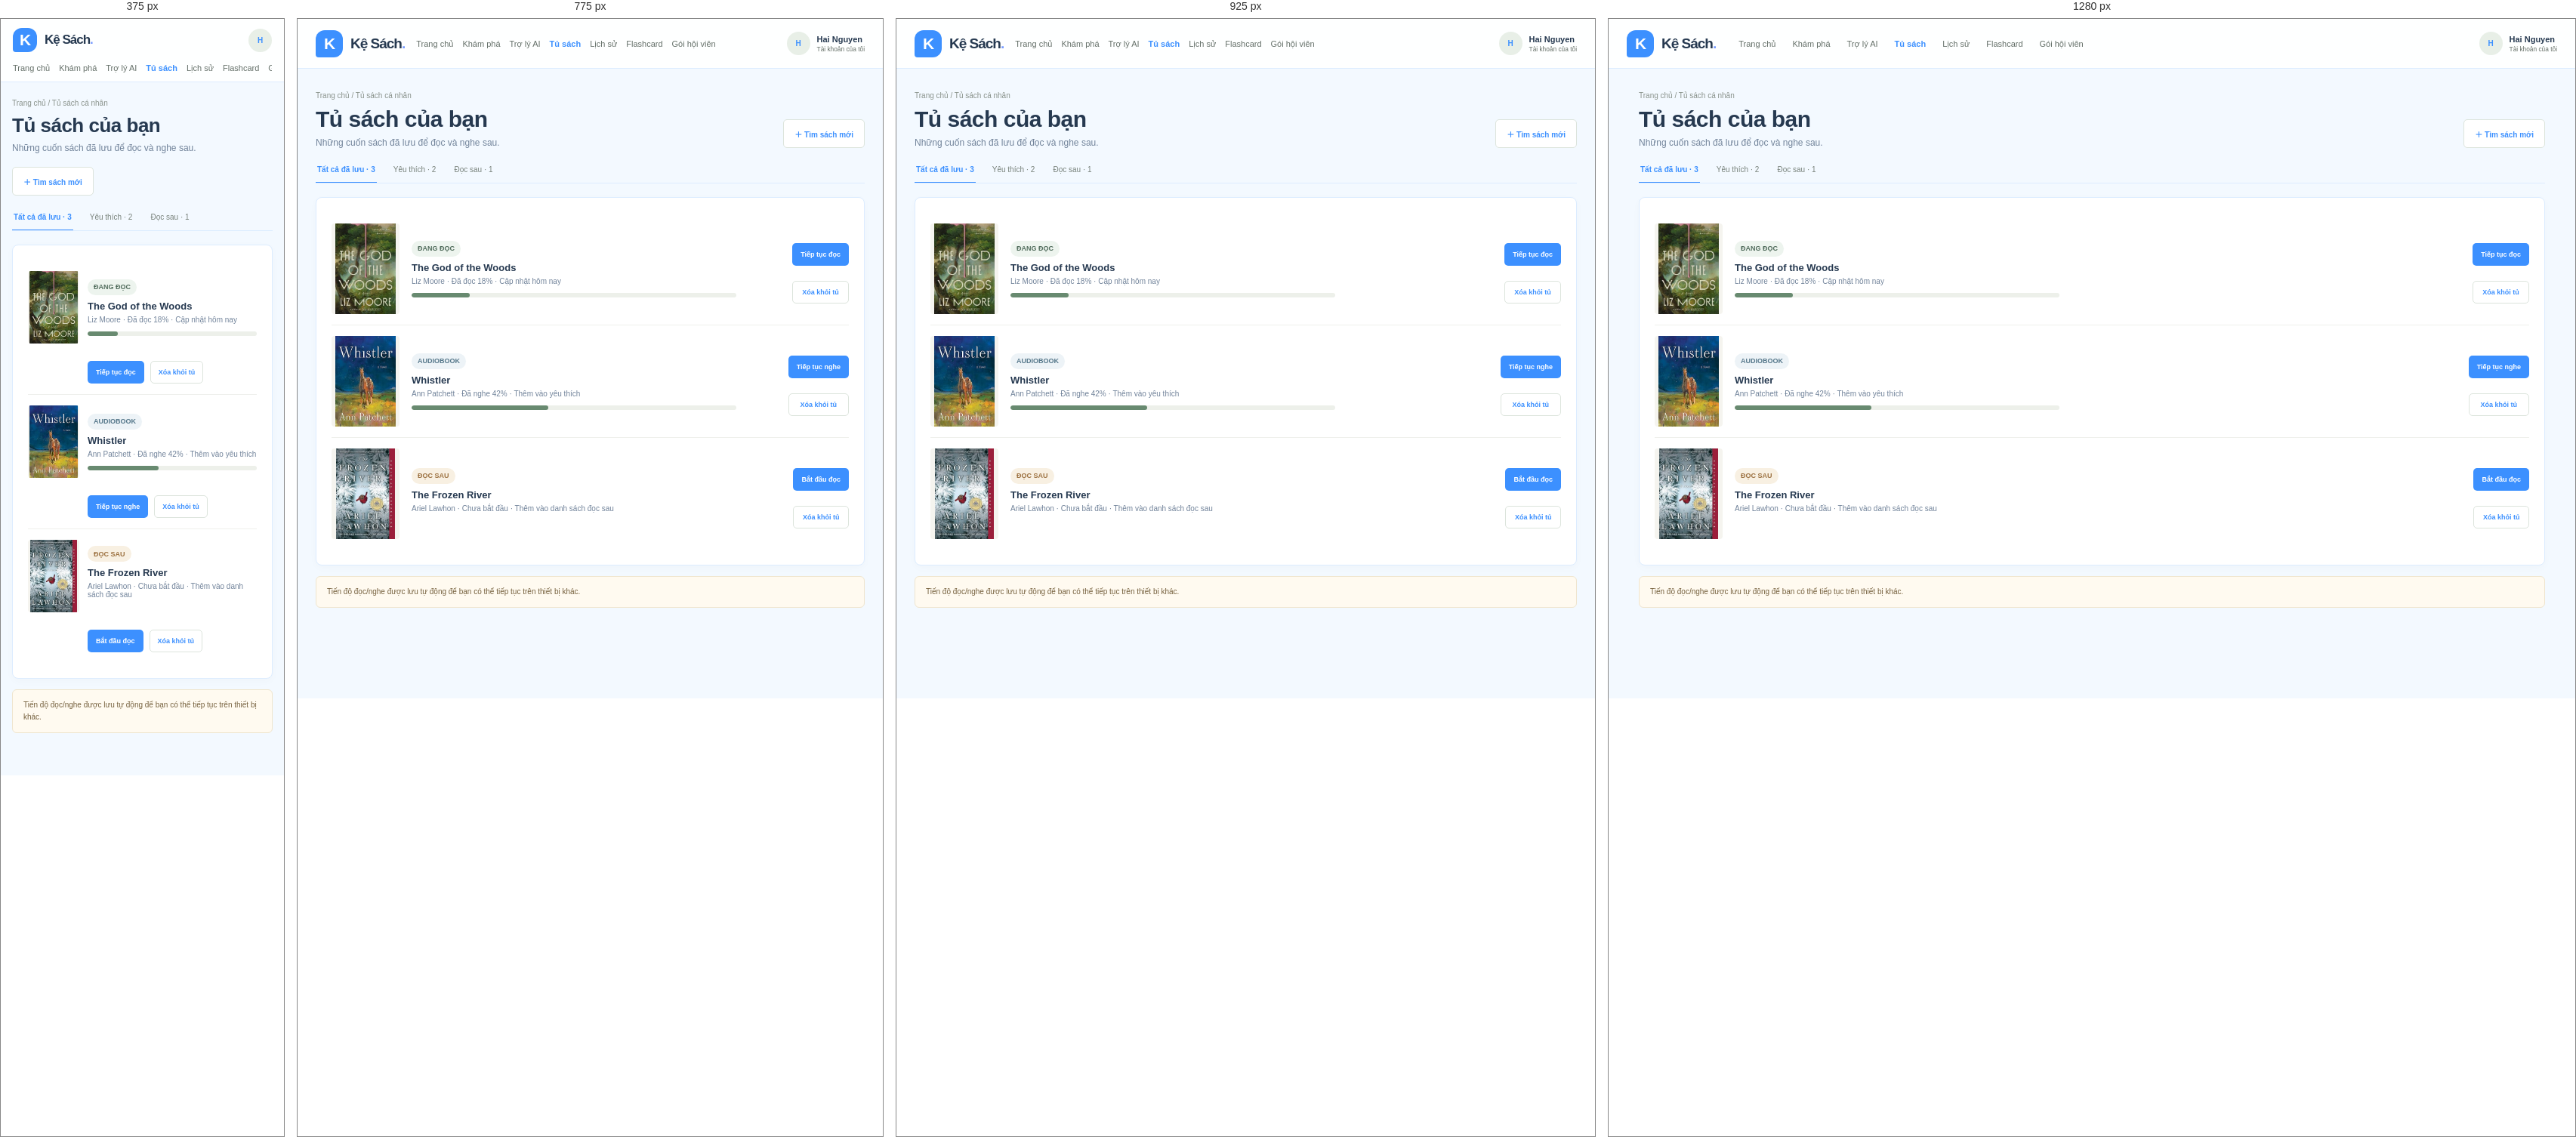
Rendered at 375 px, 775 px, 925 px and 1280 px, left to right.

<!-- file: library.html -->
<!DOCTYPE html>
<html lang="vi">
<head><meta charset="UTF-8"><meta name="viewport" content="width=device-width, initial-scale=1.0"><title>Tủ sách cá nhân | Kệ Sách</title><link rel="stylesheet" href="styles.css"><link rel="stylesheet" href="portal.css"></head>
<body>
  <header class="portal-header">
    <a class="brand" href="index.html"><span class="brand-mark">K</span><span>Kệ Sách<span class="brand-dot">.</span></span></a>
    <nav class="portal-nav">
      <a href="index.html">Trang chủ</a>
      <a href="catalog.html">Khám phá</a>
      <a href="chatbot.html">Trợ lý AI</a>
      <a class="current" href="library.html">Tủ sách</a>
      <a href="history.html">Lịch sử</a>
      <a href="flashcards.html">Flashcard</a>
      <a href="membership.html">Gói hội viên</a>
    </nav>
    <a class="portal-user" href="account.html">
      <span class="avatar">H</span>
      <span>
        <strong>Hai Nguyen</strong>
        <small>Tài khoản của tôi</small>
      </span>
    </a>
  </header>
  <main class="page-wrap">
    <div class="page-title">
      <div>
        <div class="breadcrumb">
          <a href="index.html">Trang chủ</a> / Tủ sách cá nhân
        </div>
        <h1>Tủ sách của bạn</h1>
        <p>Những cuốn sách đã lưu để đọc và nghe sau.</p>
      </div>
      <a class="button-outline button" href="catalog.html">＋ Tìm sách mới</a>
    </div>
    <div class="tab-row">
      <a class="active" href="#saved" id="saved">Tất cả đã lưu · 3</a>
      <a href="#favorites" id="favorites">Yêu thích · 2</a>
      <a href="#later" id="later">Đọc sau · 1</a>
    </div>
    <section class="panel panel-pad">
      <article class="shelf-row"><img src="./Amazon.com _ kindle store_files/81Q4gcQ7CAL._AC_UL320_.jpg" alt="The God of the Woods"><div><span class="tag">ĐANG ĐỌC</span><h3 style="margin-top:7px"><a href="book.html">The God of the Woods</a></h3><p>Liz Moore · Đã đọc 18% · Cập nhật hôm nay</p><div class="progress" style="max-width:430px"><span style="width:18%"></span></div></div><div class="shelf-actions"><a class="button-small" href="reader.html">Tiếp tục đọc</a><a class="button-outline button-small" href="#saved">Xóa khỏi tủ</a></div></article>
      <article class="shelf-row"><img src="./Amazon.com _ kindle store_files/81D4ATVRKPL._AC_UL320_.jpg" alt="Whistler"><div><span class="tag tag-blue">AUDIOBOOK</span><h3 style="margin-top:7px"><a href="book.html">Whistler</a></h3><p>Ann Patchett · Đã nghe 42% · Thêm vào yêu thích</p><div class="progress" style="max-width:430px"><span style="width:42%"></span></div></div><div class="shelf-actions"><a class="button-small" href="reader.html#audio">Tiếp tục nghe</a><a class="button-outline button-small" href="#saved">Xóa khỏi tủ</a></div></article>
      <article class="shelf-row"><img src="./Amazon.com _ kindle store_files/91S6JMLcDfL._AC_UL320_.jpg" alt="The Frozen River"><div><span class="tag tag-gold">ĐỌC SAU</span><h3 style="margin-top:7px"><a href="book.html">The Frozen River</a></h3><p>Ariel Lawhon · Chưa bắt đầu · Thêm vào danh sách đọc sau</p></div><div class="shelf-actions"><a class="button-small" href="reader.html">Bắt đầu đọc</a><a class="button-outline button-small" href="#saved">Xóa khỏi tủ</a></div></article>
    </section>
    <div class="notice" style="margin-top:14px">Tiến độ đọc/nghe được lưu tự động để bạn có thể tiếp tục trên thiết bị khác.</div>
  </main>
</body>
</html>


/* @media block from styles.css */
@media (max-width: 900px) {
  .topbar,
  .nav-inner,
  main {
    width: min(100% - 40px, 760px);
  }

  .topbar {
    gap: 22px;
  }

  .header-actions {
    gap: 12px;
  }

  .header-actions .account-link span:last-child,
  .nav-note {
    display: none;
  }

  .nav-inner {
    gap: 22px;
    overflow: auto;
    white-space: nowrap;
  }

  .hero {
    min-height: 365px;
    padding-left: 6%;
  }

  .hero-copy {
    width: 60%;
  }

  .hero-art {
    right: 3%;
    width: 37%;
  }

  .hero-sun {
    right: 0;
    width: 230px;
    height: 230px;
  }

  .hero-art img {
    right: 45px;
    width: 153px;
    height: 270px;
  }

  .hero-caption {
    right: -8px;
    bottom: 45px;
    padding: 9px 11px;
  }

  .book-row {
    grid-template-columns: repeat(5, minmax(130px, 1fr));
    gap: 13px;
    overflow-x: auto;
    padding-bottom: 8px;
  }

  .book-cover {
    height: 205px;
  }

  .popular-grid {
    gap: 9px;
  }

  .popular-book {
    gap: 8px;
    padding: 9px;
  }
}

/* @media block from styles.css */
@media (max-width: 620px) {
  .topbar,
  .nav-inner,
  main {
    width: calc(100% - 32px);
  }

  .topbar {
    height: auto;
    min-height: 66px;
    flex-wrap: wrap;
    gap: 13px;
    padding: 12px 0;
  }

  .brand {
    font-size: 19px;
  }

  .brand-mark {
    width: 32px;
    height: 32px;
  }

  .header-actions {
    margin-left: auto;
  }

  .library-link {
    font-size: 0;
  }

  .library-link strong {
    display: none;
  }

  .search {
    order: 2;
    max-width: none;
    flex-basis: 100%;
  }

  .search select {
    max-width: 84px;
    padding: 0 8px;
    font-size: 10px;
  }

  .search input {
    padding: 0 10px;
    font-size: 11px;
  }

  .nav-inner {
    height: 42px;
    gap: 19px;
    font-size: 11px;
  }

  .hero {
    min-height: 515px;
    margin-top: 16px;
    padding: 28px 23px;
    align-items: flex-start;
  }

  .hero-copy {
    width: 100%;
    padding: 0;
  }

  .hero h1 {
    margin-top: 15px;
    font-size: 36px;
  }

  .hero-copy > p {
    max-width: 310px;
    font-size: 12px;
  }

  .hero-actions {
    margin-top: 16px;
    gap: 14px;
  }

  .button {
    min-height: 39px;
    padding: 0 12px;
    gap: 10px;
    font-size: 10px;
  }

  .text-link {
    font-size: 9px;
  }

  .hero-proof {
    margin-top: 14px;
  }

  .hero-art {
    top: auto;
    right: 8%;
    bottom: 2px;
    width: 74%;
    height: 230px;
  }

  .hero-sun {
    top: 3px;
    right: 14%;
    width: 200px;
    height: 200px;
  }

  .hero-art img {
    top: 0;
    right: 29%;
    width: 120px;
    height: 211px;
    border-width: 5px;
  }

  .hero-caption {
    right: -13px;
    bottom: 23px;
  }

  .hero-pagination {
    bottom: 12px;
  }

  .quick-categories {
    padding: 16px 0;
    gap: 7px;
  }

  .category-pill {
    min-height: 33px;
    padding: 0 11px;
    font-size: 9px;
  }

  .content-section {
    padding-top: 30px;
  }

  .section-heading {
    margin-bottom: 16px;
    align-items: end;
  }

  .section-heading h2 {
    font-size: 22px;
  }

  .section-heading p {
    max-width: 230px;
    font-size: 10px;
  }

  .see-all {
    font-size: 9px;
    white-space: nowrap;
  }

  .book-row {
    grid-template-columns: repeat(5, 142px);
    gap: 12px;
    margin-right: -16px;
  }

  .book-cover {
    height: 190px;
  }

  .membership-banner {
    min-height: 190px;
    margin-top: 30px;
    padding: 22px;
    flex-wrap: wrap;
    gap: 13px;
  }

  .membership-mark {
    width: 46px;
    height: 46px;
    border-radius: 14px 14px 14px 4px;
    font-size: 23px;
  }

  .membership-copy {
    flex-basis: calc(100% - 62px);
  }

  .membership-copy h2 {
    font-size: 18px;
    line-height: 1.3;
  }

  .membership-copy p {
    font-size: 9px;
    line-height: 1.5;
  }

  .button-light {
    margin-left: 59px;
  }

  .popular-grid {
    grid-template-columns: 1fr;
    gap: 8px;
  }

  .popular-book {
    min-height: 100px;
    padding: 8px 11px;
  }

  .popular-book img {
    width: 52px;
    height: 79px;
  }

  .popular-meta strong {
    font-size: 11px;
  }

  .bottom-features {
    margin: 30px 0;
    padding: 7px 0;
    grid-template-columns: 1fr;
  }

  .feature-item,
  .feature-item:first-child {
    min-height: 66px;
    padding: 8px 0;
    border-right: 0;
    border-bottom: 1px solid var(--line);
  }

  .feature-item:last-child {
    border-bottom: 0;
  }

  .site-footer {
    padding: 25px 16px;
  }

  .site-footer > p {
    width: 100%;
    margin: 0;
  }

  .site-footer nav {
    flex-wrap: wrap;
    gap: 12px 17px;
    font-size: 9px;
  }
}

/* @media block from styles.css */
@media (max-width: 620px) {
  .recommendation-feedback {
    align-items: stretch;
    flex-wrap: wrap;
  }

  .recommendation-feedback > span {
    flex-basis: 100%;
  }

  .continue-reading {
    padding: 13px;
    flex-wrap: wrap;
    gap: 11px;
  }

  .continue-copy h2 {
    font-size: 15px;
  }

  .continue-history {
    margin-left: auto;
  }
}

/* @media block from portal.css */
@media (max-width: 950px) {
  .portal-header {
    gap: 15px;
  }

  .portal-nav {
    gap: 12px;
  }

  .book-grid {
    grid-template-columns: repeat(3, minmax(0, 1fr));
  }

  .category-grid {
    grid-template-columns: repeat(2, minmax(0, 1fr));
  }

  .stat-grid {
    grid-template-columns: repeat(2, minmax(0, 1fr));
  }

  .admin-shell {
    grid-template-columns: 185px minmax(0, 1fr);
  }
}

/* @media block from portal.css */
@media (max-width: 650px) {
  .portal-header {
    position: static;
    padding: 12px 16px;
    flex-wrap: wrap;
  }

  .portal-header .brand {
    font-size: 17px;
  }

  .portal-nav {
    order: 3;
    flex-basis: 100%;
    overflow: auto;
    white-space: nowrap;
  }

  .portal-user {
    margin-left: auto;
  }

  .portal-user span:last-child {
    display: none;
  }

  .page-wrap {
    width: calc(100% - 30px);
    padding-top: 22px;
  }

  .page-title {
    align-items: start;
    flex-direction: column;
  }

  .page-title h1 {
    font-size: 26px;
  }

  .book-grid {
    grid-template-columns: repeat(2, minmax(0, 1fr));
    gap: 10px;
  }

  .category-grid {
    gap: 9px;
  }

  .category-card {
    min-height: 118px;
    padding: 12px;
  }

  .category-copy strong {
    font-size: 15px;
  }

  .book-tile {
    padding: 8px;
  }

  .book-tile .tile-cover {
    height: 180px;
  }

  .filter-bar {
    align-items: stretch;
    flex-wrap: wrap;
  }

  .filter-bar .form-control {
    min-width: 43%;
  }

  .catalog-layout {
    grid-template-columns: minmax(0, 1fr);
    gap: 12px;
  }

  .catalog-sidebar {
    position: static;
  }

  .catalog-sortbar {
    gap: 6px;
  }

  .sort-label {
    flex-basis: 100%;
  }

  .sort-option {
    flex: 1 1 auto;
    padding: 0 9px;
  }

  .stat-grid,
  .two-col,
  .three-col,
  .plan-grid,
  .account-layout {
    grid-template-columns: 1fr;
  }

  .book-detail-grid {
    grid-template-columns: 1fr;
  }

  .form-grid {
    grid-template-columns: 1fr;
  }

  .form-grid .wide {
    grid-column: auto;
  }

  .shelf-row {
    grid-template-columns: 68px minmax(0, 1fr);
    gap: 11px;
  }

  .shelf-row img {
    width: 68px;
    height: 96px;
  }

  .shelf-actions {
    grid-column: 2;
    flex-direction: row;
  }

  .reader-page {
    width: calc(100% - 22px);
  }

  .reader-layout {
    grid-template-columns: 1fr;
  }

  .reading-sheet {
    min-height: 500px;
    padding: 36px 24px;
  }

  .reading-sheet p {
    font-size: 14px;
  }

  .auth-shell {
    grid-template-columns: 1fr;
  }

  .auth-aside {
    min-height: 210px;
    padding: 22px;
  }

  .auth-quote {
    margin: 34px 0;
  }

  .auth-quote h1 {
    font-size: 30px;
  }

  .auth-aside small {
    display: none;
  }

  .auth-main {
    padding: 30px 20px 40px;
  }

  .admin-shell {
    display: block;
  }

  .admin-sidebar {
    display: flex;
    padding: 8px;
    gap: 5px;
    overflow: auto;
    border-right: 0;
    border-bottom: 1px solid var(--border);
  }

  .admin-sidebar .side-label {
    display: none;
  }

  .admin-sidebar .side-menu {
    display: flex;
    padding: 0;
    gap: 4px;
  }

  .admin-sidebar .side-menu a {
    padding: 9px;
    white-space: nowrap;
  }

  .admin-content {
    padding: 19px 15px;
  }

  .page-title .filter-bar {
    padding: 0;
  }
}